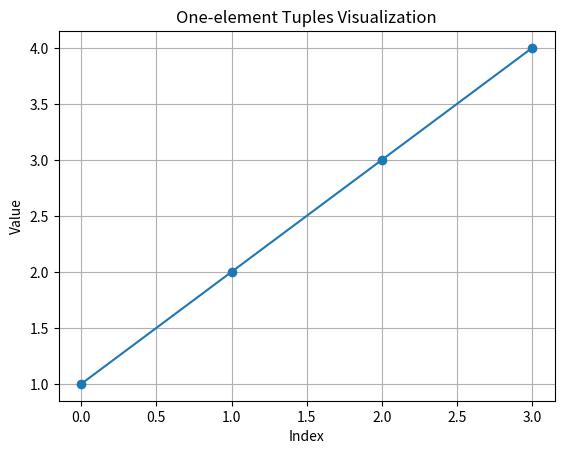

This chart was generated by the following Python code:
import matplotlib.pyplot as plt

data = [(1,), (2,), (3,), (4,)]
values = [x[0] for x in data]

plt.plot(values, marker='o')
plt.title('One-element Tuples Visualization')
plt.xlabel('Index')
plt.ylabel('Value')
plt.grid(True)
plt.show()